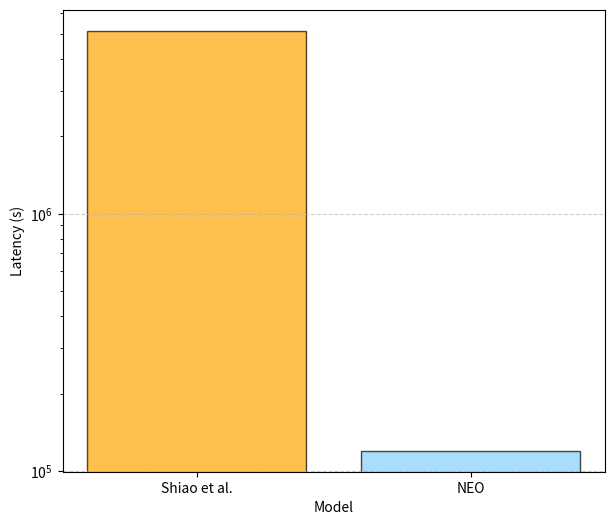

Reproduce this figure in Python. (Note: this script raises an exception after producing the figure.)
import matplotlib.pyplot as plt
import numpy as np

components = ['AVG', 'BBF', 'FFT', 'PWXC', 'SVM', 'THR', 'TKEO']
total_latency = [56852.48, 67584.0, 5132779.52, 75776.0, 14.32,  0.86, 63078.4]

# Data for components with two bars
shiao_components = {
    'THR': 0.86,
    'PWXC': 75776.0,
    'SVM': 14.32,
    'BBF': 67584.0,
    'FFT': 5132779.52,
}

neo_components = {
    'THR': 0.86,
    'AVG': 56852.48,
    'SVM': 14.32,
    'TKEO': 63078.4,
}

# Data for the bar plot
models = ['Shiao et al.', 'NEO']

shiao_sum = shiao_components['FFT'] + shiao_components['SVM'] + shiao_components['THR']
neo_sum = neo_components['TKEO'] + neo_components['AVG'] + neo_components['SVM'] + neo_components['THR'] 

latency = [shiao_sum, neo_sum]

plt.figure(figsize=(7, 6))
# Create the bar plot with transparent colors and thin boundary lines
plt.bar(models, latency, color=['orange', 'lightskyblue'], edgecolor='black', alpha=0.7)

# Set y-axis to log scale
plt.yscale('log')

# Add gridlines
plt.grid(axis='y', linestyle='--', alpha=0.6)

# Add labels and title
plt.xlabel('Model')
plt.ylabel('Latency (s)')
# plt.title('Latency of Seizure Detection Models')

# Save the plot
plt.savefig('plots/pipeline_latency.png')
